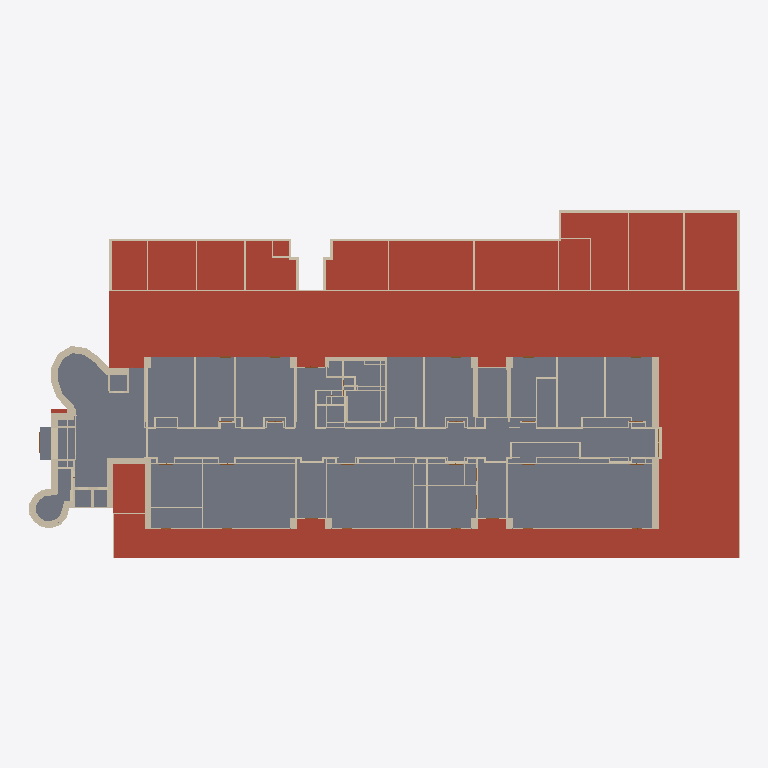
Plan cut of the same IFC building model at storey 'BuildingStorey_5cm' (level 0.05 m, cut at 1.45 m), seen from above with north up, elements coloured by IFC class (only those large enough to see are counted): 164 walls (beige), 92 slabs (grey), 16 roofs (red-brown). Cut surfaces are drawn darker.
Extent 97.0 m × 47.5 m × 22.4 m (x, y, z). Storeys (5): BuildingStorey_-595cm at -5.95 m; BuildingStorey_5cm at 0.05 m; BuildingStorey_517cm at 5.17 m; BuildingStorey_1029cm at 10.29 m; BuildingStorey_1558cm at 15.58 m. Elements (1250): 803 IfcWall, 251 IfcSlab, 144 IfcDoor, 52 IfcRoof.

HEADER;
FILE_DESCRIPTION(('ViewDefinition [ReferenceView_V1.2]','RevitIdentifiers [ContentGUID: , VersionGUID: 3ac0802c-2d9d-49f6-88c4-ba8e82d8c7b6, NumberOfSaves: 167]','CoordinateReference [CoordinateBase: Shared Coordinates, ProjectSite: Default Site]','ExchangeRequirement [BuildingService]'),'2;1');
FILE_NAME('DigitMan_Model_POLIMI-Edificio9_IFC_ReferenceView.ifc','2024-10-23T17:14:25+01:00',(''),(''),'ODA SDAI 22.12','Autodesk Revit 23.1.50.23 (ITA) - IFC 23.4.0.0','');
FILE_SCHEMA(('IFC4'));
ENDSEC;
DATA;
#27=IFCPROJECT('3$gs5SJ4XC4fi69G$dtmE9',#18,'',$,$,'','',(#22),#168961);
#55=IFCSITE('3$gs5SJ4XC4fi69G$dtmEB',#18,'Default',$,$,#54,$,$,.ELEMENT.,(44,29,18,265686),(11,12,55,490570),0.0,$,$);
#32=IFCBUILDING('3$gs5SJ4XC4fi69G$dtmE8',#18,'Scuola Primaria Piero Calamandrei',$,$,#30,$,'Scuola Primaria Piero Calamandrei',.ELEMENT.,$,$,#31);
#36=IFCBUILDINGSTOREY('0bTJfTYZr6cPvRhOnmGklR',#18,'BuildingStorey_-595cm',$,'Livello:Livello',#35,$,'BuildingStorey_-595cm',.ELEMENT.,-595.00008);
#40=IFCBUILDINGSTOREY('0bTJfTYZr6cPvRhOnmGklQ',#18,'BuildingStorey_5cm',$,'Livello:Livello',#39,$,'BuildingStorey_5cm',.ELEMENT.,4.9999392);
#44=IFCBUILDINGSTOREY('0bTJfTYZr6cPvRhOnmGkl5',#18,'BuildingStorey_517cm',$,'Livello:Livello',#43,$,'BuildingStorey_517cm',.ELEMENT.,516.9999312);
#48=IFCBUILDINGSTOREY('0bTJfTYZr6cPvRhOnmGhj5',#18,'BuildingStorey_1029cm',$,'Livello:Livello',#47,$,'BuildingStorey_1029cm',.ELEMENT.,1028.9999232);
#52=IFCBUILDINGSTOREY('0bTJfTYZr6cPvRhOnmGkl7',#18,'BuildingStorey_1558cm',$,'Livello:Livello',#51,$,'BuildingStorey_1558cm',.ELEMENT.,1558.0001352000002);
#149972=IFCROOF('0bTJfTYZr6cPvRhOnmGlHg',#18,'Tetto di base:RF_POLIMI-LC_INH-E:515999',$,'Tetto di base:RF_POLIMI-LC_INH-E',#149970,$,'515999',.NOTDEFINED.);
#132005=IFCSLAB('0bTJfTYZr6cPvRhOnmGkT_',#18,'Pavimento:FL_POLIMI-LC_InternalFloor IH-IH:511115',$,'Pavimento:FL_POLIMI-LC_InternalFloor IH-IH',#131994,#132004,'511115',.FLOOR.);
#141160=IFCSLAB('0bTJfTYZr6cPvRhOnmGlqK',#18,'Pavimento:FL_POLIMI-LC_InternalFloor IH-IH:513761',$,'Pavimento:FL_POLIMI-LC_InternalFloor IH-IH',#141149,#141159,'513761',.FLOOR.);
#138894=IFCSLAB('0bTJfTYZr6cPvRhOnmGlyR',#18,'Pavimento:FL_POLIMI-LC_InternalFloor IH-IH:513262',$,'Pavimento:FL_POLIMI-LC_InternalFloor IH-IH',#138883,#138893,'513262',.FLOOR.);
#139504=IFCSLAB('0bTJfTYZr6cPvRhOnmGlw5',#18,'Pavimento:FL_POLIMI-LC_InternalFloor IH-IH:513392',$,'Pavimento:FL_POLIMI-LC_InternalFloor IH-IH',#139493,#139503,'513392',.FLOOR.);
#131809=IFCSLAB('0bTJfTYZr6cPvRhOnmGk37',#18,'Pavimento:FL_POLIMI-LC_InternalFloor IH-IH:510770',$,'Pavimento:FL_POLIMI-LC_InternalFloor IH-IH',#131798,#131808,'510770',.FLOOR.);
#151076=IFCROOF('0bTJfTYZr6cPvRhOnmGiYW',#18,'Tetto di base:RF_POLIMI-LC_INH-E:516949',$,'Tetto di base:RF_POLIMI-LC_INH-E',#151074,$,'516949',.NOTDEFINED.);
#151492=IFCROOF('0bTJfTYZr6cPvRhOnmGiXS',#18,'Tetto di base:RF_POLIMI-LC_INH-E:517033',$,'Tetto di base:RF_POLIMI-LC_INH-E',#151490,$,'517033',.NOTDEFINED.);
#151388=IFCROOF('0bTJfTYZr6cPvRhOnmGiXZ',#18,'Tetto di base:RF_POLIMI-LC_INH-E:517014',$,'Tetto di base:RF_POLIMI-LC_INH-E',#151386,$,'517014',.NOTDEFINED.);
#150972=IFCROOF('0bTJfTYZr6cPvRhOnmGiYt',#18,'Tetto di base:RF_POLIMI-LC_INH-E:516930',$,'Tetto di base:RF_POLIMI-LC_INH-E',#150970,$,'516930',.NOTDEFINED.);
#151180=IFCROOF('0bTJfTYZr6cPvRhOnmGiYT',#18,'Tetto di base:RF_POLIMI-LC_INH-E:516968',$,'Tetto di base:RF_POLIMI-LC_INH-E',#151178,$,'516968',.NOTDEFINED.);
#146474=IFCSLAB('0bTJfTYZr6cPvRhOnmGl0i',#18,'Pavimento:FL_POLIMI-LC_InternalFloor IH-IH:515033',$,'Pavimento:FL_POLIMI-LC_InternalFloor IH-IH',#146463,#146473,'515033',.FLOOR.);
#143924=IFCSLAB('0bTJfTYZr6cPvRhOnmGlAB',#18,'Pavimento:FL_POLIMI-LC_InternalFloor IH-IH:514430',$,'Pavimento:FL_POLIMI-LC_InternalFloor IH-IH',#143913,#143923,'514430',.FLOOR.);
#151596=IFCROOF('0bTJfTYZr6cPvRhOnmGiX9',#18,'Tetto di base:RF_POLIMI-LC_INH-E:517052',$,'Tetto di base:RF_POLIMI-LC_INH-E',#151594,$,'517052',.NOTDEFINED.);
#143318=IFCSLAB('0bTJfTYZr6cPvRhOnmGlCk',#18,'Pavimento:FL_POLIMI-LC_InternalFloor IH-IH:514267',$,'Pavimento:FL_POLIMI-LC_InternalFloor IH-IH',#143307,#143317,'514267',.FLOOR.);
#134966=IFCSLAB('0bTJfTYZr6cPvRhOnmGle1',#18,'Pavimento:FL_POLIMI-LC_InternalFloor IH-IH:512500',$,'Pavimento:FL_POLIMI-LC_InternalFloor IH-IH',#134955,#134965,'512500',.FLOOR.);
#143614=IFCSLAB('0bTJfTYZr6cPvRhOnmGlBM',#18,'Pavimento:FL_POLIMI-LC_InternalFloor IH-IH:514339',$,'Pavimento:FL_POLIMI-LC_InternalFloor IH-IH',#143603,#143613,'514339',.FLOOR.);
#135162=IFCSLAB('0bTJfTYZr6cPvRhOnmGld5',#18,'Pavimento:FL_POLIMI-LC_InternalFloor IH-IH:512560',$,'Pavimento:FL_POLIMI-LC_InternalFloor IH-IH',#135151,#135161,'512560',.FLOOR.);
#151908=IFCROOF('0bTJfTYZr6cPvRhOnmGi$y',#18,'Tetto di base:RF_POLIMI-LC_INH-E:517129',$,'Tetto di base:RF_POLIMI-LC_INH-E',#151906,$,'517129',.NOTDEFINED.);
#151804=IFCROOF('0bTJfTYZr6cPvRhOnmGiW3',#18,'Tetto di base:RF_POLIMI-LC_INH-E:517110',$,'Tetto di base:RF_POLIMI-LC_INH-E',#151802,$,'517110',.NOTDEFINED.);
#134725=IFCSLAB('0bTJfTYZr6cPvRhOnmGlg7',#18,'Pavimento:Default:512370',$,'Pavimento:Default',#134709,#134724,'512370',.FLOOR.);
#144120=IFCSLAB('0bTJfTYZr6cPvRhOnmGl8_',#18,'Pavimento:FL_POLIMI-LC_InternalFloor IH-IH:514507',$,'Pavimento:FL_POLIMI-LC_InternalFloor IH-IH',#144109,#144119,'514507',.FLOOR.);
#138794=IFCSLAB('0bTJfTYZr6cPvRhOnmGlyj',#18,'Pavimento:FL_POLIMI-LC_InternalFloor IH-IH:513240',$,'Pavimento:FL_POLIMI-LC_InternalFloor IH-IH',#138783,#138793,'513240',.FLOOR.);
#151700=IFCROOF('0bTJfTYZr6cPvRhOnmGiWY',#18,'Tetto di base:RF_POLIMI-LC_INH-E:517079',$,'Tetto di base:RF_POLIMI-LC_INH-E',#151698,$,'517079',.NOTDEFINED.);
#140864=IFCSLAB('0bTJfTYZr6cPvRhOnmGlrg',#18,'Pavimento:FL_POLIMI-LC_InternalFloor IH-IH:513695',$,'Pavimento:FL_POLIMI-LC_InternalFloor IH-IH',#140853,#140863,'513695',.FLOOR.);
#150868=IFCROOF('0bTJfTYZr6cPvRhOnmGiZQ',#18,'Tetto di base:RF_POLIMI-LC_INH-E:516911',$,'Tetto di base:RF_POLIMI-LC_INH-E',#150866,$,'516911',.NOTDEFINED.);
#143516=IFCSLAB('0bTJfTYZr6cPvRhOnmGlBo',#18,'Pavimento:FL_POLIMI-LC_InternalFloor IH-IH:514311',$,'Pavimento:FL_POLIMI-LC_InternalFloor IH-IH',#143505,#143515,'514311',.FLOOR.);
#152012=IFCROOF('0bTJfTYZr6cPvRhOnmGi$f',#18,'Tetto di base:RF_POLIMI-LC_INH-E:517148',$,'Tetto di base:RF_POLIMI-LC_INH-E',#152010,$,'517148',.NOTDEFINED.);
#133229=IFCSLAB('0bTJfTYZr6cPvRhOnmGkKY',#18,'Pavimento:FL_POLIMI-LC_InternalFloor IH-IH:511703',$,'Pavimento:FL_POLIMI-LC_InternalFloor IH-IH',#133218,#133228,'511703',.FLOOR.);
#151284=IFCROOF('0bTJfTYZr6cPvRhOnmGiXs',#18,'Tetto di base:RF_POLIMI-LC_INH-E:516995',$,'Tetto di base:RF_POLIMI-LC_INH-E',#151282,$,'516995',.NOTDEFINED.);
#150076=IFCROOF('0bTJfTYZr6cPvRhOnmGijx',#18,'Tetto di base:RF_POLIMI-LC_INH-E:516238',$,'Tetto di base:RF_POLIMI-LC_INH-E',#150074,$,'516238',.NOTDEFINED.);
#133031=IFCSLAB('0bTJfTYZr6cPvRhOnmGkLN',#18,'Pavimento:FL_POLIMI-LC_InternalFloor IH-IH:511650',$,'Pavimento:FL_POLIMI-LC_InternalFloor IH-IH',#133020,#133030,'511650',.FLOOR.);
#143768=IFCSLAB('0bTJfTYZr6cPvRhOnmGlAw',#18,'Pavimento:FL_POLIMI-LC_InternalFloor IH-IH:514383',$,'Pavimento:FL_POLIMI-LC_InternalFloor IH-IH',#143757,#143767,'514383',.FLOOR.);
#132933=IFCSLAB('0bTJfTYZr6cPvRhOnmGkLp',#18,'Pavimento:FL_POLIMI-LC_InternalFloor IH-IH:511622',$,'Pavimento:FL_POLIMI-LC_InternalFloor IH-IH',#132922,#132932,'511622',.FLOOR.);
#138992=IFCSLAB('0bTJfTYZr6cPvRhOnmGlxu',#18,'Pavimento:FL_POLIMI-LC_InternalFloor IH-IH:513293',$,'Pavimento:FL_POLIMI-LC_InternalFloor IH-IH',#138981,#138991,'513293',.FLOOR.);
#145684=IFCSLAB('0bTJfTYZr6cPvRhOnmGl3Y',#18,'Pavimento:FL_POLIMI-LC_InternalFloor_IH-IH_Toilet:514839',$,'Pavimento:FL_POLIMI-LC_InternalFloor_IH-IH_Toilet',#145673,#145683,'514839',.FLOOR.);
#134322=IFCSLAB('0bTJfTYZr6cPvRhOnmGlhy',#18,'Pavimento:FL_POLIMI-LC_InternalFloor IH-IH:512265',$,'Pavimento:FL_POLIMI-LC_InternalFloor IH-IH',#134311,#134321,'512265',.FLOOR.);
#143416=IFCSLAB('0bTJfTYZr6cPvRhOnmGlC1',#18,'Pavimento:FL_POLIMI-LC_InternalFloor IH-IH:514292',$,'Pavimento:FL_POLIMI-LC_InternalFloor IH-IH',#143405,#143415,'514292',.FLOOR.);
#140210=IFCSLAB('0bTJfTYZr6cPvRhOnmGltL',#18,'Pavimento:FL_POLIMI-LC_InternalFloor IH-IH:513568',$,'Pavimento:FL_POLIMI-LC_InternalFloor IH-IH',#140199,#140209,'513568',.FLOOR.);
#146178=IFCSLAB('0bTJfTYZr6cPvRhOnmGl1x',#18,'Pavimento:FL_POLIMI-LC_InternalFloor_IH-IH_Toilet:514958',$,'Pavimento:FL_POLIMI-LC_InternalFloor_IH-IH_Toilet',#146167,#146177,'514958',.FLOOR.);
#141060=IFCSLAB('0bTJfTYZr6cPvRhOnmGlqa',#18,'Pavimento:FL_POLIMI-LC_InternalFloor IH-IH:513745',$,'Pavimento:FL_POLIMI-LC_InternalFloor IH-IH',#141049,#141059,'513745',.FLOOR.);
#29073=IFCWALL('0bTJfTYZr6cPvRhOnmGkja',#18,'Muro di base:WL_POLIMI-LC_EW05:508049',$,'Muro di base:WL_POLIMI-LC_EW05',#28994,#29072,'508049',.NOTDEFINED.);
#30842=IFCWALL('0bTJfTYZr6cPvRhOnmGkjL',#18,'Muro di base:WL_POLIMI-LC_EW05:508064',$,'Muro di base:WL_POLIMI-LC_EW05',#30763,#30841,'508064',.NOTDEFINED.);
#27983=IFCWALL('0bTJfTYZr6cPvRhOnmGkjm',#18,'Muro di base:WL_POLIMI-LC_EW04:508037',$,'Muro di base:WL_POLIMI-LC_EW04',#27922,#27982,'508037',.NOTDEFINED.);
#126243=IFCSLAB('0bTJfTYZr6cPvRhOnmGkyF',#18,'Pavimento:FL_POLIMI-LC_GroundFloor:509178',$,'Pavimento:FL_POLIMI-LC_GroundFloor',#126232,#126242,'509178',.FLOOR.);
#141612=IFCSLAB('0bTJfTYZr6cPvRhOnmGloh',#18,'Pavimento:FL_POLIMI-LC_InternalFloor IH-IH:513886',$,'Pavimento:FL_POLIMI-LC_InternalFloor IH-IH',#141601,#141611,'513886',.FLOOR.);
#134856=IFCSLAB('0bTJfTYZr6cPvRhOnmGleX',#18,'Pavimento:Default:512468',$,'Pavimento:Default',#134843,#134855,'512468',.FLOOR.);
#138642=IFCSLAB('0bTJfTYZr6cPvRhOnmGlzT',#18,'Pavimento:Default:513192',$,'Pavimento:Default',#138629,#138641,'513192',.FLOOR.);
#144986=IFCSLAB('0bTJfTYZr6cPvRhOnmGl5w',#18,'Pavimento:FL_POLIMI-LC_InternalFloor_IH-IH_Toilet:514703',$,'Pavimento:FL_POLIMI-LC_InternalFloor_IH-IH_Toilet',#144975,#144985,'514703',.FLOOR.);
#34162=IFCWALL('0bTJfTYZr6cPvRhOnmGkis',#18,'Muro di base:WL_VirtualWall:508099',$,'Muro di base:WL_VirtualWall',#34150,#34161,'508099',.NOTDEFINED.);
#140410=IFCSLAB('0bTJfTYZr6cPvRhOnmGlsp',#18,'Pavimento:FL_POLIMI-LC_InternalFloor IH-IH:513606',$,'Pavimento:FL_POLIMI-LC_InternalFloor IH-IH',#140399,#140409,'513606',.FLOOR.);
#14653=IFCWALL('0bTJfTYZr6cPvRhOnmGkl0',#18,'Muro di base:WL_POLIMI-LC_EW04:507957',$,'Muro di base:WL_POLIMI-LC_EW04',#14574,#14652,'507957',.NOTDEFINED.);
#154266=IFCROOF('0bTJfTYZr6cPvRhOnmGiqS',#18,'Tetto di base:RF_POLIMI-LC_INH-E:517865',$,'Tetto di base:RF_POLIMI-LC_INH-E',#154264,$,'517865',.NOTDEFINED.);
#90336=IFCWALL('0bTJfTYZr6cPvRhOnmGkYo',#18,'Muro di base:WL_POLIMI-LC_FC300-3:508743',$,'Muro di base:WL_POLIMI-LC_FC300-3',#90257,#90335,'508743',.NOTDEFINED.);
#43294=IFCWALL('0bTJfTYZr6cPvRhOnmGkhl',#18,'Muro di base:WL_POLIMI-LC_FC300-2:508186',$,'Muro di base:WL_POLIMI-LC_FC300-2',#43242,#43293,'508186',.NOTDEFINED.);
#139404=IFCSLAB('0bTJfTYZr6cPvRhOnmGlwL',#18,'Pavimento:FL_POLIMI-LC_InternalFloor IH-IH:513376',$,'Pavimento:FL_POLIMI-LC_InternalFloor IH-IH',#139393,#139403,'513376',.FLOOR.);
#140664=IFCSLAB('0bTJfTYZr6cPvRhOnmGlsA',#18,'Pavimento:FL_POLIMI-LC_InternalFloor IH-IH:513663',$,'Pavimento:FL_POLIMI-LC_InternalFloor IH-IH',#140653,#140663,'513663',.FLOOR.);
#21771=IFCWALL('0bTJfTYZr6cPvRhOnmGkkk',#18,'Muro di base:WL_POLIMI-LC_EW03:507995',$,'Muro di base:WL_POLIMI-LC_EW03',#21692,#21770,'507995',.NOTDEFINED.);
#137316=IFCSLAB('0bTJfTYZr6cPvRhOnmGlXU',#18,'Pavimento:FL_POLIMI-LC_InternalFloor IH-IH:512939',$,'Pavimento:FL_POLIMI-LC_InternalFloor IH-IH',#137305,#137315,'512939',.FLOOR.);
#138474=IFCSLAB('0bTJfTYZr6cPvRhOnmGl_D',#18,'Pavimento:Default:513144',$,'Pavimento:Default',#138461,#138473,'513144',.FLOOR.);
#23251=IFCWALL('0bTJfTYZr6cPvRhOnmGkkI',#18,'Muro di base:WL_POLIMI-LC_EW03:508007',$,'Muro di base:WL_POLIMI-LC_EW03',#23156,#23250,'508007',.NOTDEFINED.);
#131460=IFCSLAB('0bTJfTYZr6cPvRhOnmGk49',#18,'Pavimento:FL_POLIMI-LC_InternalFloor IH-IH:510716',$,'Pavimento:FL_POLIMI-LC_InternalFloor IH-IH',#131449,#131459,'510716',.FLOOR.);
#131709=IFCSLAB('0bTJfTYZr6cPvRhOnmGk3N',#18,'Pavimento:FL_POLIMI-LC_InternalFloor IH-IH:510754',$,'Pavimento:FL_POLIMI-LC_InternalFloor IH-IH',#131698,#131708,'510754',.FLOOR.);
#146080=IFCSLAB('0bTJfTYZr6cPvRhOnmGl2D',#18,'Pavimento:FL_POLIMI-LC_InternalFloor_IH-IH_Toilet:514936',$,'Pavimento:FL_POLIMI-LC_InternalFloor_IH-IH_Toilet',#146069,#146079,'514936',.FLOOR.);
#43670=IFCWALL('0bTJfTYZr6cPvRhOnmGkhh',#18,'Muro di base:WL_POLIMI-LC_FC300-2:508190',$,'Muro di base:WL_POLIMI-LC_FC300-2',#43618,#43669,'508190',.NOTDEFINED.);
#90139=IFCWALL('0bTJfTYZr6cPvRhOnmGkYn',#18,'Muro di base:WL_POLIMI-LC_FC300-3:508740',$,'Muro di base:WL_POLIMI-LC_FC300-3',#90060,#90138,'508740',.NOTDEFINED.);
#132535=IFCSLAB('0bTJfTYZr6cPvRhOnmGkN2',#18,'Pavimento:FL_POLIMI-LC_InternalFloor_IH-IH_Toilet:511543',$,'Pavimento:FL_POLIMI-LC_InternalFloor_IH-IH_Toilet',#132524,#132534,'511543',.FLOOR.);
#137416=IFCSLAB('0bTJfTYZr6cPvRhOnmGlXE',#18,'Pavimento:FL_POLIMI-LC_InternalFloor IH-IH:512955',$,'Pavimento:FL_POLIMI-LC_InternalFloor IH-IH',#137405,#137415,'512955',.FLOOR.);
#78270=IFCWALL('0bTJfTYZr6cPvRhOnmGkbI',#18,'Muro di base:WL_POLIMI-LC_EW05:508583',$,'Muro di base:WL_POLIMI-LC_EW05',#78175,#78269,'508583',.NOTDEFINED.);
#43764=IFCWALL('0bTJfTYZr6cPvRhOnmGkhg',#18,'Muro di base:WL_POLIMI-LC_FC300-2:508191',$,'Muro di base:WL_POLIMI-LC_FC300-2',#43712,#43763,'508191',.NOTDEFINED.);
#43858=IFCWALL('0bTJfTYZr6cPvRhOnmGkhL',#18,'Muro di base:WL_POLIMI-LC_FC300-2:508192',$,'Muro di base:WL_POLIMI-LC_FC300-2',#43806,#43857,'508192',.NOTDEFINED.);
#43482=IFCWALL('0bTJfTYZr6cPvRhOnmGkhf',#18,'Muro di base:WL_POLIMI-LC_FC300-2:508188',$,'Muro di base:WL_POLIMI-LC_FC300-2',#43430,#43481,'508188',.NOTDEFINED.);
#14852=IFCWALL('0bTJfTYZr6cPvRhOnmGkl3',#18,'Muro di base:WL_POLIMI-LC_EW04:507958',$,'Muro di base:WL_POLIMI-LC_EW04',#14759,#14851,'507958',.NOTDEFINED.);
#43388=IFCWALL('0bTJfTYZr6cPvRhOnmGkhk',#18,'Muro di base:WL_POLIMI-LC_FC300-2:508187',$,'Muro di base:WL_POLIMI-LC_FC300-2',#43336,#43387,'508187',.NOTDEFINED.);
#26561=IFCWALL('0bTJfTYZr6cPvRhOnmGkk8',#18,'Muro di base:WL_POLIMI-LC_EW03:508029',$,'Muro di base:WL_POLIMI-LC_EW03',#26482,#26560,'508029',.NOTDEFINED.);
#121777=IFCWALL('0bTJfTYZr6cPvRhOnmGkzp',#18,'Muro di base:WL_POLIMI-LC_IW02:509062',$,'Muro di base:WL_POLIMI-LC_IW02',#121707,#121776,'509062',.NOTDEFINED.);
#31291=IFCWALL('0bTJfTYZr6cPvRhOnmGkjG',#18,'Muro di base:WL_POLIMI-LC_EW02:508069',$,'Muro di base:WL_POLIMI-LC_EW02',#31221,#31290,'508069',.NOTDEFINED.);
#44798=IFCWALL('0bTJfTYZr6cPvRhOnmGkhV',#18,'Muro di base:WL_POLIMI-LC_FC300-2:508202',$,'Muro di base:WL_POLIMI-LC_FC300-2',#44746,#44797,'508202',.NOTDEFINED.);
#132437=IFCSLAB('0bTJfTYZr6cPvRhOnmGkNK',#18,'Pavimento:FL_POLIMI-LC_InternalFloor_IH-IH_Toilet:511521',$,'Pavimento:FL_POLIMI-LC_InternalFloor_IH-IH_Toilet',#132426,#132436,'511521',.FLOOR.);
#144730=IFCSLAB('0bTJfTYZr6cPvRhOnmGl6i',#18,'Pavimento:FL_POLIMI-LC_InternalFloor_IH-IH_Toilet:514649',$,'Pavimento:FL_POLIMI-LC_InternalFloor_IH-IH_Toilet',#144719,#144729,'514649',.FLOOR.);
#92674=IFCWALL('0bTJfTYZr6cPvRhOnmGkYh',#18,'Muro di base:WL_POLIMI-LC_IW02:508766',$,'Muro di base:WL_POLIMI-LC_IW02',#92604,#92673,'508766',.NOTDEFINED.);
#120286=IFCWALL('0bTJfTYZr6cPvRhOnmGk_3',#18,'Muro di base:WL_POLIMI-LC_IW02:509046',$,'Muro di base:WL_POLIMI-LC_IW02',#120216,#120285,'509046',.NOTDEFINED.);
#139912=IFCSLAB('0bTJfTYZr6cPvRhOnmGluV',#18,'Pavimento:FL_POLIMI-LC_InternalFloor IH-IH:513514',$,'Pavimento:FL_POLIMI-LC_InternalFloor IH-IH',#139901,#139911,'513514',.FLOOR.);
#100486=IFCWALL('0bTJfTYZr6cPvRhOnmGkXz',#18,'Muro di base:WL_POLIMI-LC_IW02:508808',$,'Muro di base:WL_POLIMI-LC_IW02',#100416,#100485,'508808',.NOTDEFINED.);
#73231=IFCWALL('0bTJfTYZr6cPvRhOnmGkcB',#18,'Muro di base:WL_POLIMI-LC_IW02:508542',$,'Muro di base:WL_POLIMI-LC_IW02',#73161,#73230,'508542',.NOTDEFINED.);
#57102=IFCWALL('0bTJfTYZr6cPvRhOnmGkf9',#18,'Muro di base:WL_POLIMI-LC_IW03:508348',$,'Muro di base:WL_POLIMI-LC_IW03',#57068,#57101,'508348',.NOTDEFINED.);
#99644=IFCWALL('0bTJfTYZr6cPvRhOnmGkY9',#18,'Muro di base:WL_POLIMI-LC_IW02:508796',$,'Muro di base:WL_POLIMI-LC_IW02',#99574,#99643,'508796',.NOTDEFINED.);
#145882=IFCSLAB('0bTJfTYZr6cPvRhOnmGl2s',#18,'Pavimento:FL_POLIMI-LC_InternalFloor_IH-IH_Toilet:514883',$,'Pavimento:FL_POLIMI-LC_InternalFloor_IH-IH_Toilet',#145871,#145881,'514883',.FLOOR.);
#28056=IFCWALL('0bTJfTYZr6cPvRhOnmGkjp',#18,'Muro di base:WL_POLIMI-LC_CurtainWall150:508038',$,'Muro di base:WL_POLIMI-LC_CurtainWall150',#28025,#28055,'508038',.NOTDEFINED.);
#29146=IFCWALL('0bTJfTYZr6cPvRhOnmGkjd',#18,'Muro di base:WL_POLIMI-LC_CurtainWall150:508050',$,'Muro di base:WL_POLIMI-LC_CurtainWall150',#29115,#29145,'508050',.NOTDEFINED.);
#64811=IFCWALL('0bTJfTYZr6cPvRhOnmGkdu',#18,'Muro di base:WL_POLIMI-LC_IW02:508429',$,'Muro di base:WL_POLIMI-LC_IW02',#64741,#64810,'508429',.NOTDEFINED.);
#143020=IFCSLAB('0bTJfTYZr6cPvRhOnmGlDf',#18,'Pavimento:FL_POLIMI-LC_InternalFloor IH-IH:514204',$,'Pavimento:FL_POLIMI-LC_InternalFloor IH-IH',#143009,#143019,'514204',.FLOOR.);
#27713=IFCWALL('0bTJfTYZr6cPvRhOnmGkjt',#18,'Muro di base:WL_POLIMI-LC_EW04:508034',$,'Muro di base:WL_POLIMI-LC_EW04',#27620,#27712,'508034',.NOTDEFINED.);
#44234=IFCWALL('0bTJfTYZr6cPvRhOnmGkhH',#18,'Muro di base:WL_POLIMI-LC_FC300-2:508196',$,'Muro di base:WL_POLIMI-LC_FC300-2',#44182,#44233,'508196',.NOTDEFINED.);
#24323=IFCWALL('0bTJfTYZr6cPvRhOnmGkkP',#18,'Muro di base:WL_POLIMI-LC_EW03:508012',$,'Muro di base:WL_POLIMI-LC_EW03',#24244,#24322,'508012',.NOTDEFINED.);
#135516=IFCSLAB('0bTJfTYZr6cPvRhOnmGlcC',#18,'Pavimento:FL_POLIMI-LC_InternalFloor IH-IH:512633',$,'Pavimento:FL_POLIMI-LC_InternalFloor IH-IH',#135505,#135515,'512633',.FLOOR.);
#51420=IFCWALL('0bTJfTYZr6cPvRhOnmGkgT',#18,'Muro di base:WL_POLIMI-LC_IW02:508264',$,'Muro di base:WL_POLIMI-LC_IW02',#51350,#51419,'508264',.NOTDEFINED.);
#53595=IFCWALL('0bTJfTYZr6cPvRhOnmGkft',#18,'Muro di base:WL_POLIMI-LC_IW02:508290',$,'Muro di base:WL_POLIMI-LC_IW02',#53525,#53594,'508290',.NOTDEFINED.);
#55167=IFCWALL('0bTJfTYZr6cPvRhOnmGkfe',#18,'Muro di base:WL_POLIMI-LC_IW02:508317',$,'Muro di base:WL_POLIMI-LC_IW02',#55097,#55166,'508317',.NOTDEFINED.);
#60707=IFCWALL('0bTJfTYZr6cPvRhOnmGkex',#18,'Muro di base:WL_POLIMI-LC_IW02:508366',$,'Muro di base:WL_POLIMI-LC_IW02',#60637,#60706,'508366',.NOTDEFINED.);
ENDSEC;
